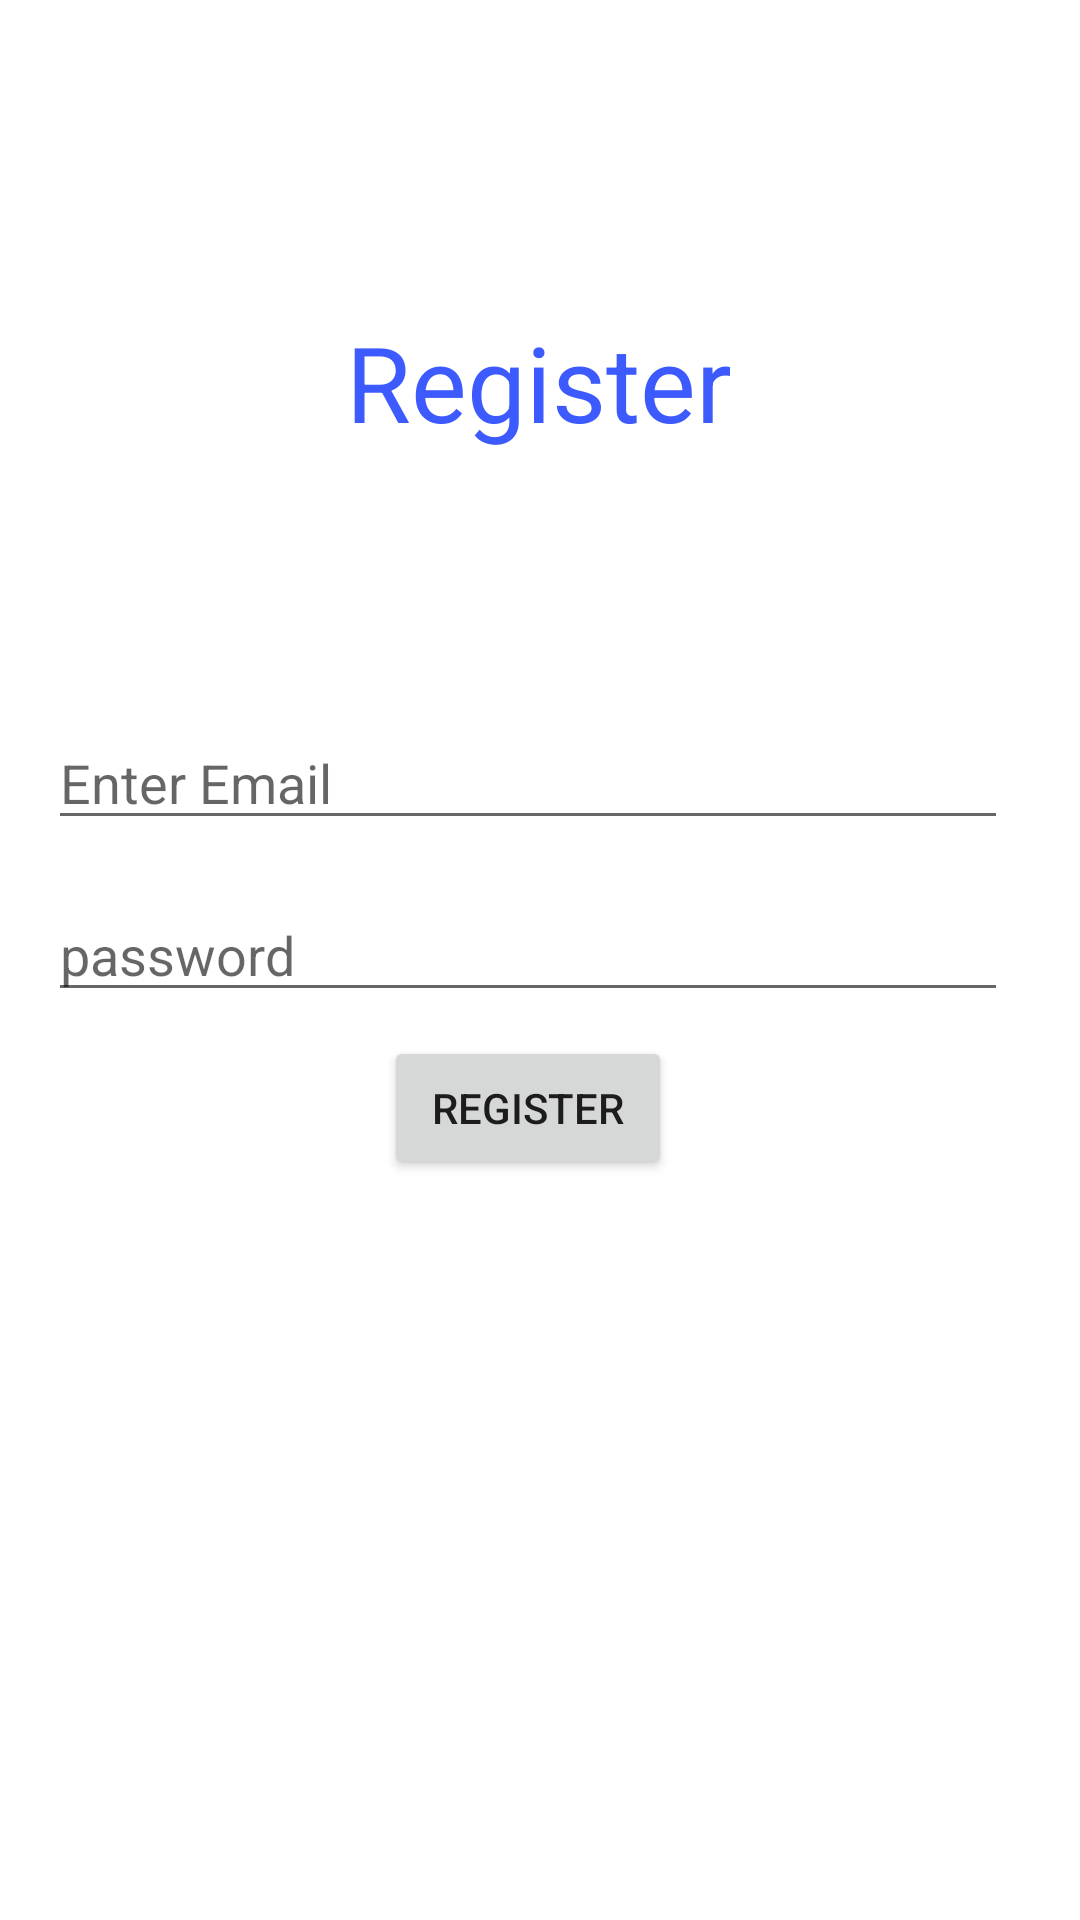

Write the Android layout XML for this screen, with the resource values it uses.
<!-- AndroidManifest.xml: application theme Theme.FirebaseLoginAndNavigationComponentsApplication -->
<!-- res/layout/fragment_register.xml -->
<?xml version="1.0" encoding="utf-8"?>
<androidx.constraintlayout.widget.ConstraintLayout xmlns:android="http://schemas.android.com/apk/res/android"
    android:layout_width="match_parent"
    android:layout_height="match_parent"
    xmlns:app="http://schemas.android.com/apk/res-auto">


    <TextView
        android:id="@+id/tv_register_title"
        android:layout_width="wrap_content"
        android:layout_height="wrap_content"
        android:layout_marginTop="104dp"
        android:text="Register"
        android:textColor="#3D5AFE"
        android:textSize="35sp"
        app:layout_constraintEnd_toEndOf="parent"
        app:layout_constraintHorizontal_bias="0.498"
        app:layout_constraintStart_toStartOf="parent"
        app:layout_constraintTop_toTopOf="parent" />

    <LinearLayout

        android:layout_width="match_parent"
        android:layout_height="wrap_content"
        android:layout_marginTop="64dp"
        android:layout_marginEnd="8dp"
        android:orientation="vertical"
        android:padding="16dp"
        app:layout_constraintEnd_toEndOf="parent"
        app:layout_constraintTop_toBottomOf="@+id/tv_register_title">

        <EditText
            android:id="@+id/et_register_email"
            android:layout_width="match_parent"
            android:layout_height="wrap_content"
            android:layout_marginTop="8dp"
            android:layout_marginBottom="8dp"
            android:ems="10"
            android:hint="Enter Email"
            android:inputType="textEmailAddress" />

        <EditText
            android:id="@+id/et_register_password"
            android:layout_width="match_parent"
            android:layout_height="wrap_content"
            android:layout_marginTop="8dp"
            android:layout_marginBottom="8dp"
            android:ems="10"
            android:hint="password"
            android:inputType="textPassword" />

        <Button
            android:id="@+id/btn_register"
            android:layout_width="wrap_content"
            android:layout_height="wrap_content"
            android:layout_gravity="center"
            android:paddingStart="16dp"
            android:paddingEnd="16dp"
            android:text="Register" />
    </LinearLayout>

</androidx.constraintlayout.widget.ConstraintLayout>
<!-- resources referenced by this layout -->
<resources>
  <style name="Theme.FirebaseLoginAndNavigationComponentsApplication" parent="Theme.MaterialComponents.DayNight.DarkActionBar">
          
          <item name="colorPrimary">@color/purple_500</item>
          <item name="colorPrimaryVariant">@color/purple_700</item>
          <item name="colorOnPrimary">@color/white</item>
          
          <item name="colorSecondary">@color/teal_200</item>
          <item name="colorSecondaryVariant">@color/teal_700</item>
          <item name="colorOnSecondary">@color/black</item>
          
          <item name="android:statusBarColor" tools:targetApi="l">?attr/colorPrimaryVariant</item>
          
      </style>
  <!-- not gathered from this repository: default colours our renderer supplied (Android Studio template values) -->
  <color name="purple_500">#FF6200EE</color>
  <color name="purple_700">#FF3700B3</color>
  <color name="teal_200">#FF03DAC5</color>
  <color name="teal_700">#FF018786</color>
  <color name="black">#FF000000</color>
  <color name="white">#FFFFFFFF</color>
</resources>
